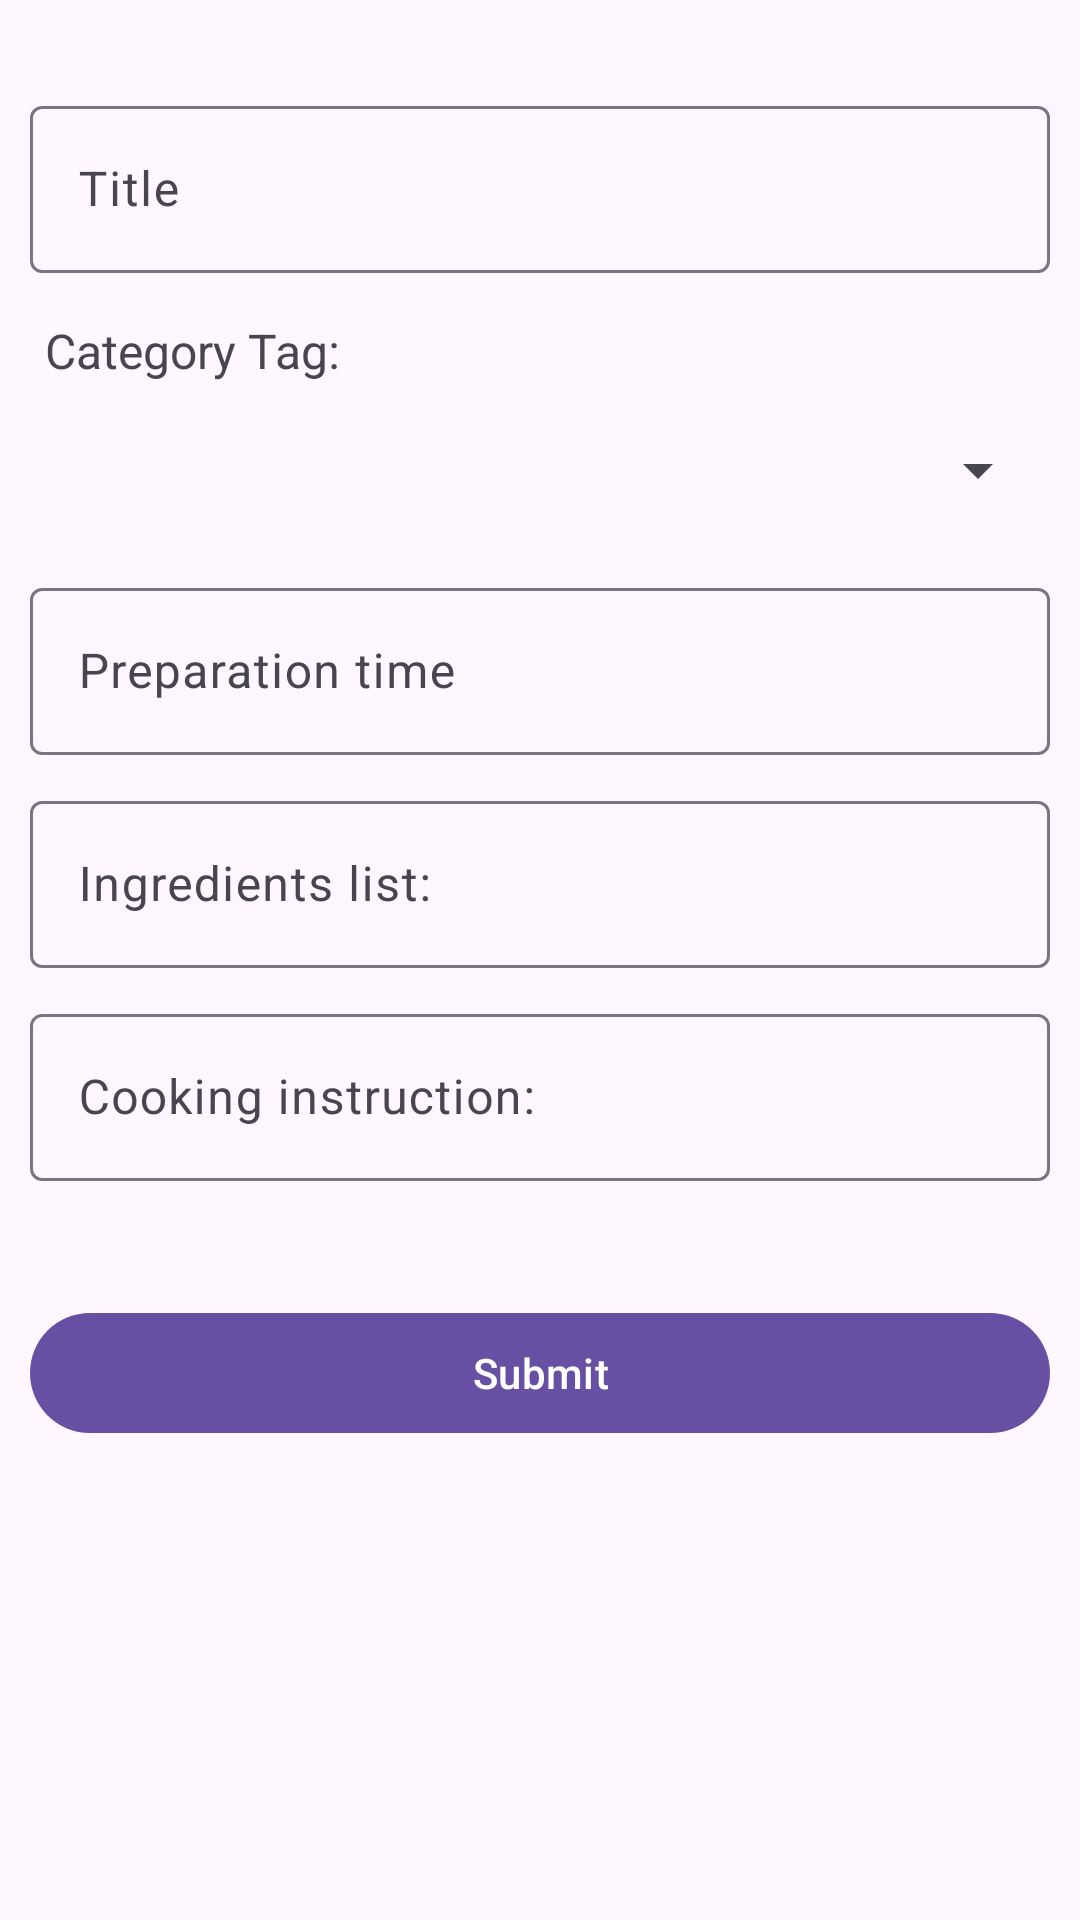

Produce the Android XML layout that renders to this screen, including the resource entries it uses.
<!-- AndroidManifest.xml: application theme Theme.MinimalistRecipeSaver -->
<!-- res/layout/fragment_add_edit_item.xml -->
<?xml version="1.0" encoding="utf-8"?>
<FrameLayout xmlns:android="http://schemas.android.com/apk/res/android"
    xmlns:tools="http://schemas.android.com/tools"
    android:layout_width="match_parent"
    android:layout_height="match_parent"
    tools:context=".AddEditItemFragment">

    
    <LinearLayout
        android:layout_width="match_parent"
        android:layout_height="match_parent"
        android:orientation="vertical"
        android:padding="10dp">

        <com.google.android.material.textfield.TextInputLayout
            android:layout_width="match_parent"
            android:layout_height="wrap_content"
            android:hint="Title"
            android:layout_marginTop="20dp">
            <com.google.android.material.textfield.TextInputEditText
                android:id="@+id/titleText"
                android:layout_width="match_parent"
                android:layout_height="wrap_content"/>
        </com.google.android.material.textfield.TextInputLayout>

        <TextView
            android:layout_width="match_parent"
            android:layout_height="wrap_content"
            android:text="Category Tag:"
            android:textSize="16sp"
            android:layout_marginStart="5dp"
            android:layout_marginTop="15dp"/>
        <Spinner
            android:id="@+id/categorySpinner"
            android:layout_width="match_parent"
            android:layout_height="48dp"
            android:layout_marginTop="5dp"/>
        <com.google.android.material.textfield.TextInputLayout
            android:layout_width="match_parent"
            android:layout_height="wrap_content"
            android:hint="Preparation time"
            android:layout_marginTop="10dp">
            <com.google.android.material.textfield.TextInputEditText
                android:id="@+id/preparationTimeText"
                android:layout_width="match_parent"
                android:layout_height="wrap_content"/>
        </com.google.android.material.textfield.TextInputLayout>

        <com.google.android.material.textfield.TextInputLayout
            android:layout_width="match_parent"
            android:layout_height="wrap_content"
            android:hint="Ingredients list:"
            android:layout_marginTop="10dp">
            <com.google.android.material.textfield.TextInputEditText
                android:id="@+id/ingredientsText"
                android:layout_width="match_parent"
                android:layout_height="wrap_content"/>
        </com.google.android.material.textfield.TextInputLayout>

        <com.google.android.material.textfield.TextInputLayout
            android:layout_width="match_parent"
            android:layout_height="wrap_content"
            android:hint="Cooking instruction:"
            android:layout_marginTop="10dp">
            <com.google.android.material.textfield.TextInputEditText
                android:id="@+id/cookingInstructionsText"
                android:layout_width="match_parent"
                android:layout_height="wrap_content"/>
        </com.google.android.material.textfield.TextInputLayout>

        <com.google.android.material.button.MaterialButton
            android:id="@+id/submitBtn"
            android:layout_width="match_parent"
            android:layout_height="48dp"
            android:text="Submit"
            android:layout_marginTop="40dp"/>

    </LinearLayout>

</FrameLayout>
<!-- resources referenced by this layout -->
<resources>
  <style name="Theme.MinimalistRecipeSaver" parent="Base.Theme.MinimalistRecipeSaver" />
  <style name="Base.Theme.MinimalistRecipeSaver" parent="Theme.Material3.DayNight.NoActionBar">
          
          
  
      </style>
</resources>
